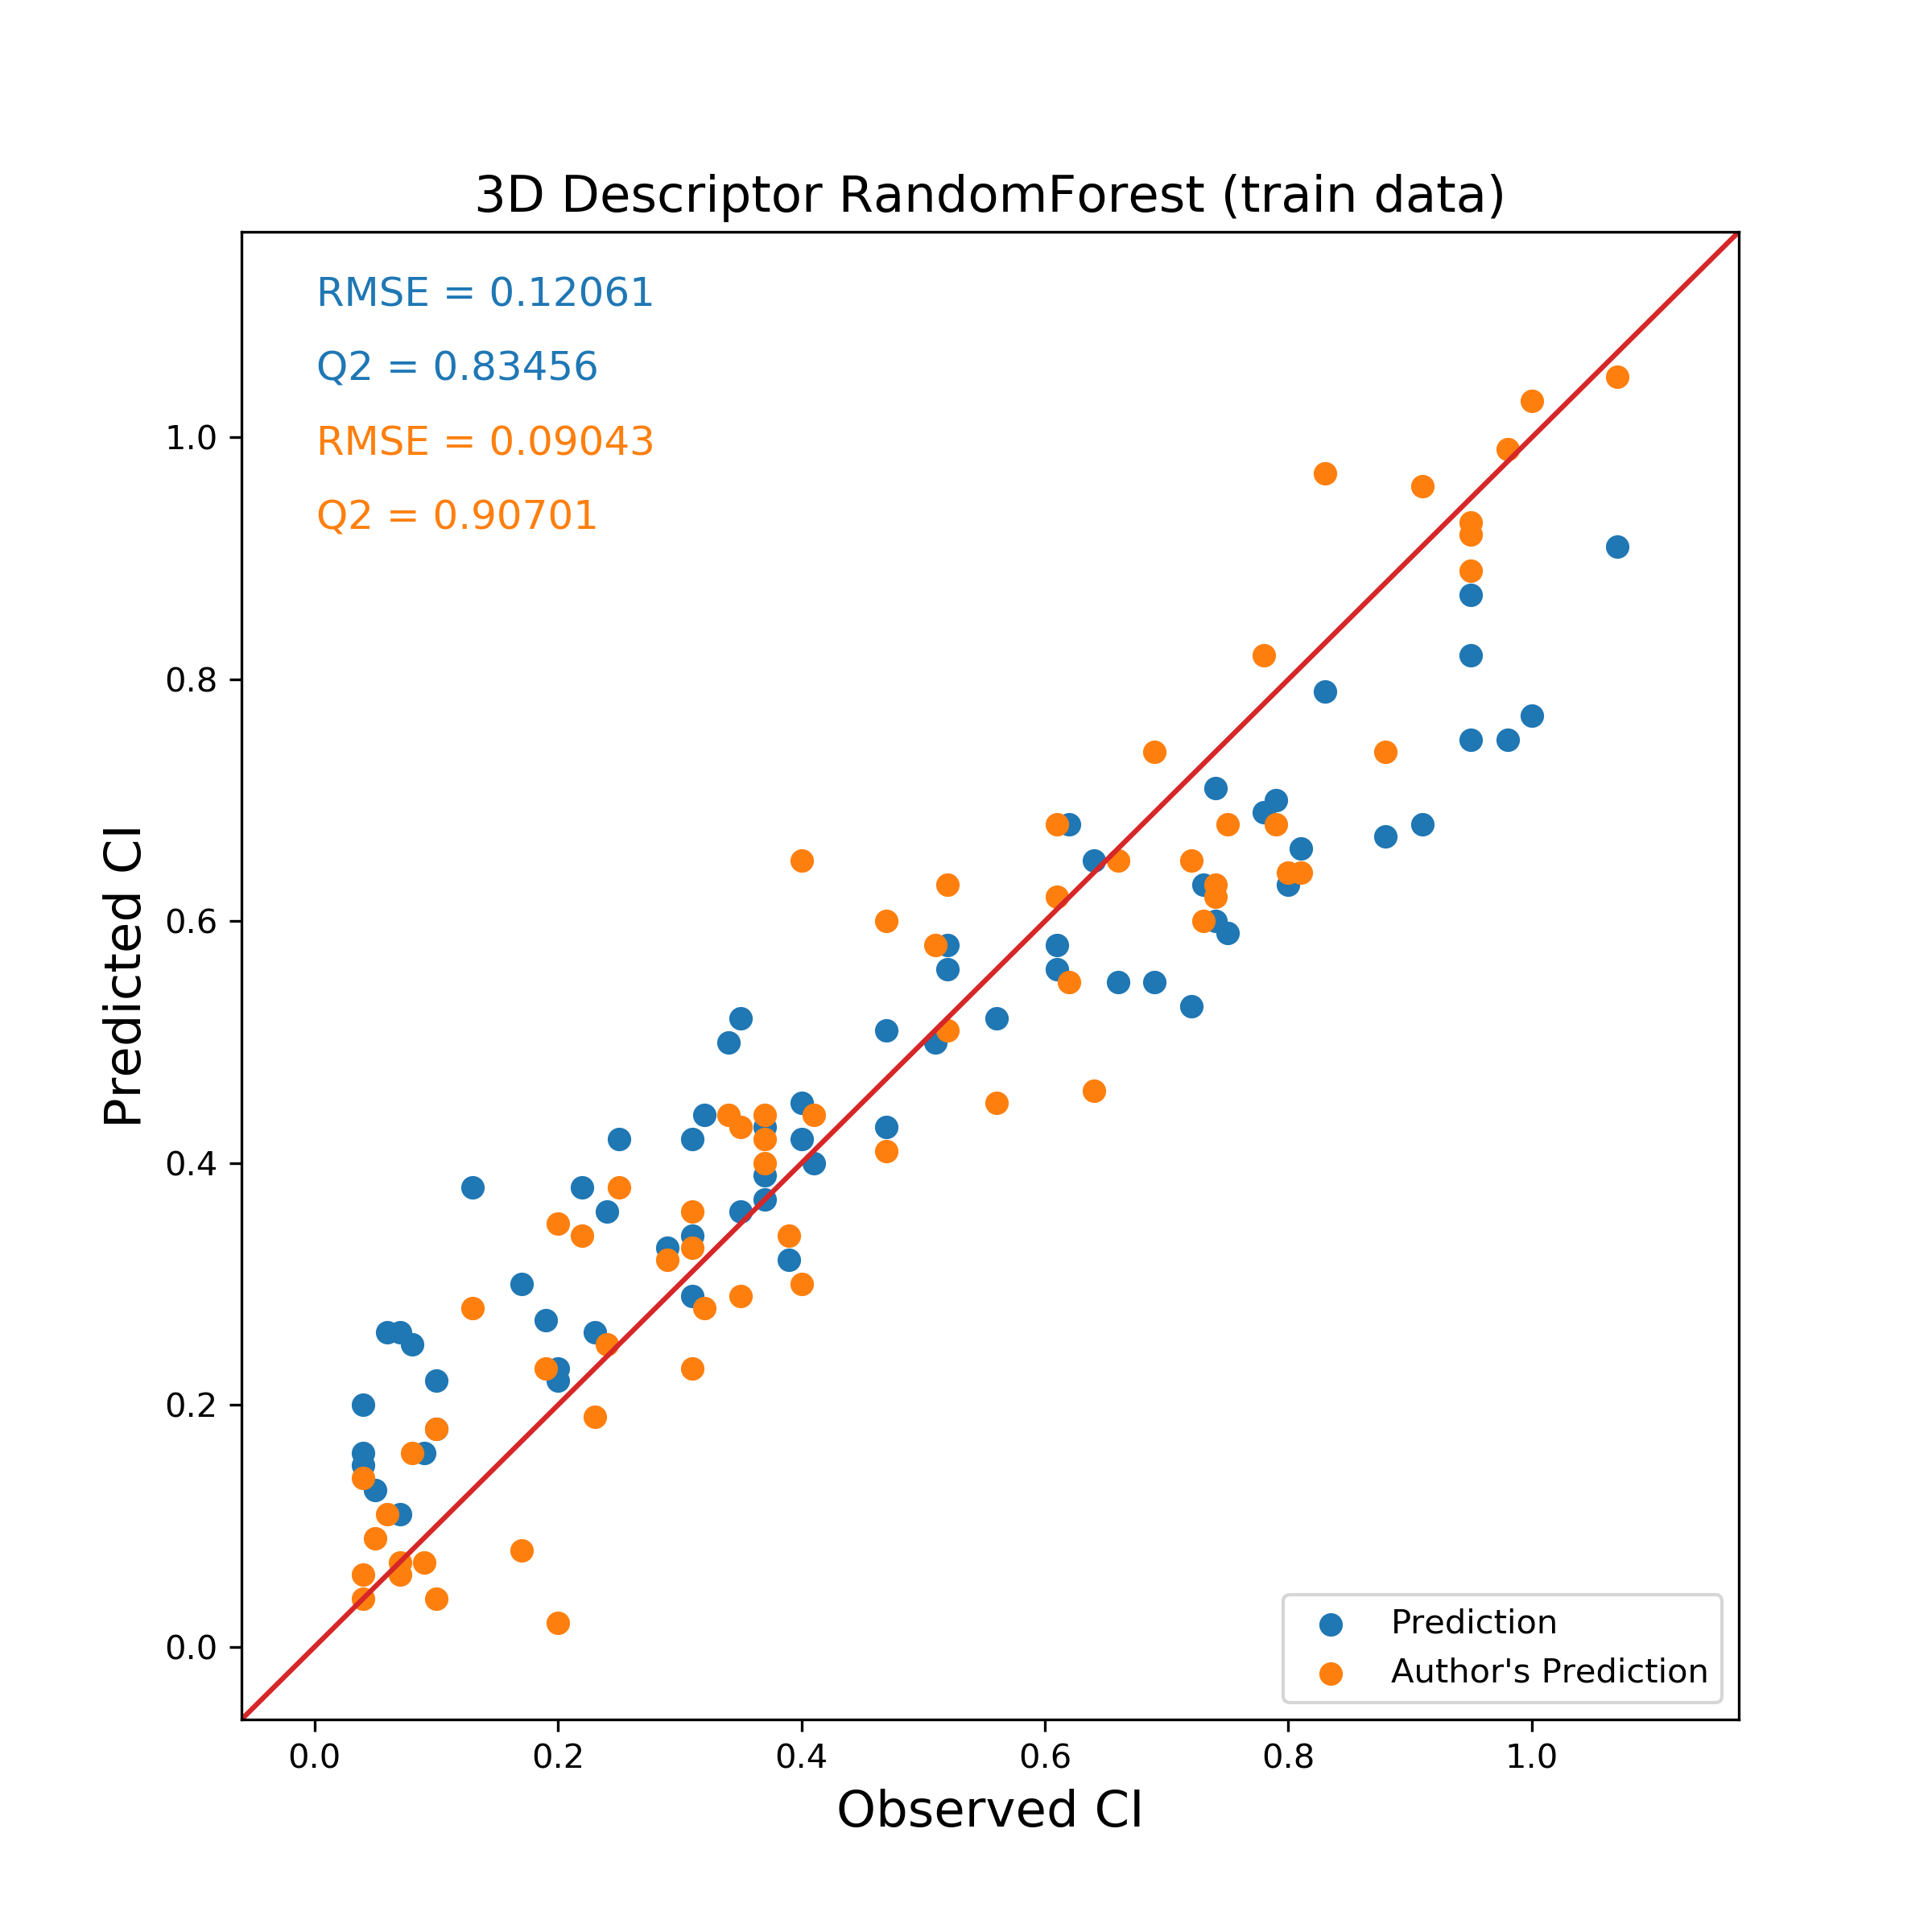

The table this chart was drawn from, first rows:
Name, Observed CI, Predicted CI, Author's Prediction
Acipimox, 0.25, 0.42, 0.38
Alfentanil, 0.75, 0.59, 0.68
4_Aminohippuric_acid, 0.47, 0.43, 0.41
Betamethasone, 0.41, 0.40, 0.44
Biotin, 0.35, 0.52, 0.43
Bisheteroypiperazine, 0.72, 0.53, 0.65
Buprenorphine, 0.29, 0.33, 0.32
Cefoperazone, 0.04, 0.16, 0.06
Cefpirome, 0.20, 0.22, 0.02
L_Leucine, 0.62, 0.68, 0.55
Lidocaine, 0.91, 0.68, 0.96
Clavulanic_acid, 0.06, 0.26, 0.11
Cocaethylene, 0.78, 0.69, 0.82
Cocaine, 0.88, 0.67, 0.74
Cortisone, 0.74, 0.60, 0.63
Creatinine, 0.31, 0.42, 0.36
Stavudine, 0.24, 0.36, 0.25
DDE, 0.61, 0.56, 0.68
Dexamethasone, 0.37, 0.39, 0.44
Dichlorobenzene, 0.98, 0.75, 0.99
Diclofenac, 0.79, 0.70, 0.68
Ethanol, 1.07, 0.91, 1.05
Fenoterol, 0.10, 0.18, 0.18
Ganciclovir, 0.17, 0.30, 0.08
Hydralazine, 0.61, 0.58, 0.62
Indinavir, 0.39, 0.32, 0.34
Alphacetylmethadol, 0.95, 0.87, 0.92
Lamivudine, 0.23, 0.26, 0.19
Lysine, 0.35, 0.36, 0.29
Lopinavir, 0.73, 0.63, 0.60
Meropenem, 0.08, 0.25, 0.16
Metaclopramide, 0.40, 0.42, 0.65
Metformin, 0.34, 0.50, 0.44
Methadone, 0.83, 0.79, 0.97
Naloxone, 0.64, 0.65, 0.46
Oseltamivir, 0.13, 0.38, 0.28
Hydroxyphenytoin, 0.52, 0.58, 0.51
PCB_52, 0.74, 0.71, 0.62
Pentamidine, 0.04, 0.20, 0.04
Phenobarbitone, 0.52, 0.56, 0.63
Propofol, 0.51, 0.50, 0.58
Pyridoxal, 0.37, 0.43, 0.40
Pyridoxal_phosphate, 0.07, 0.26, 0.06
Pyridoxine, 0.56, 0.52, 0.45
Pyrimethamine, 1.00, 0.77, 1.03
Quabain, 0.07, 0.11, 0.07
Ribofl_avin, 0.69, 0.55, 0.74
Rifabutin, 0.37, 0.37, 0.42
Ritodrine, 0.10, 0.22, 0.04
Ritonavir, 0.09, 0.16, 0.07
Rosiglitazone, 0.20, 0.23, 0.35
Salbutamol, 0.40, 0.45, 0.30
Saquinavir, 0.05, 0.13, 0.09
SR49059, 0.31, 0.34, 0.33
Sufentanil, 0.66, 0.55, 0.65
Sulindac, 0.47, 0.51, 0.60
Sulindac_sulfide, 0.81, 0.66, 0.64
Theophylline, 0.80, 0.63, 0.64
Thiopental, 0.95, 0.82, 0.89
Ticarcillin, 0.04, 0.15, 0.14
... 5 more rows
